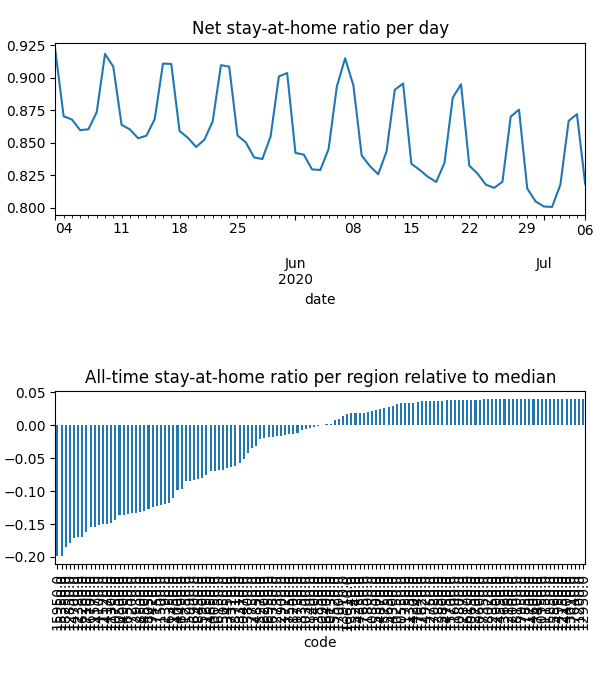

Values plotted in this chart, from the file beside it:
date, code, km, stay, weight, visit
2020-05-03, 10050, 8.381, 0.9469, 0.0001236, 0.0
2020-05-03, 10130, 8.419, 0.9872, 5.201820678875887e-05, 3.478126564451797e-05
2020-05-03, 10250, , 1.0, 4.3116027686659184e-05, 0.0
2020-05-03, 10300, 8.045, 0.9585, 1.9020530225789088e-05, 0.0
2020-05-03, 10470, 8.159, 0.9576, 8.500902408909053e-05, 0.0
2020-05-03, 10500, 11.95, 0.8956, 0.0005263, 0.0525
2020-05-03, 10550, , 1.0, 4.681860876536978e-05, 0.0
2020-05-03, 10600, , 1.0, 1.5633261027719843e-05, 0.0
2020-05-03, 10650, , 1.0, 2.0792341188027138e-05, 0.0
2020-05-03, 10750, 13.38, 0.89, 0.0009299, 0.07073
2020-05-03, 10800, , 1.0, 7.650440675806016e-06, 0.0
2020-05-03, 10850, , 1.0, 1.0669934763398488e-05, 9.938676024036547e-05
2020-05-03, 10900, 9.47, 0.9777, 0.0001178, 0.001812
2020-05-03, 10950, , 1.0, 3.829246144192987e-06, 0.0
2020-05-03, 11150, , 1.0, 3.353357172515824e-06, 0.0
2020-05-03, 11200, , 1.0, 1.0181810556813724e-06, 0.0
2020-05-03, 11250, 8.292, 0.919, 3.177824398119927e-05, 0.0
2020-05-03, 11300, 11, 0.8837, 7.826893681195447e-05, 0.008739
2020-05-03, 11350, , 1.0, 5.1616972146916056e-05, 0.0
2020-05-03, 11400, 8.992, 0.9782, 2.233902870691512e-05, 0.0004299
2020-05-03, 11450, 15.22, 0.9054, 0.0002495, 0.01291
2020-05-03, 11500, 15.05, 0.9021, 0.0004399, 0.02273
2020-05-03, 11520, 10.44, 0.8886, 0.0001475, 0.01748
2020-05-03, 11570, 11.64, 0.8819, 0.0008098, 0.08633
2020-05-03, 11600, , 1.0, 4.485760755477839e-06, 0.0
2020-05-03, 11650, 10.18, 0.9431, 0.000581, 0.001041
2020-05-03, 11700, , 1.0, 1.5826075104612635e-06, 0.0
2020-05-03, 11720, 9.862, 0.981, 0.0001516, 0.001433
2020-05-03, 11730, 9.645, 0.9911, 8.310065027684821e-05, 0.0
2020-05-03, 11750, , 1.0, 8.333590597044275e-06, 0.0
2020-05-03, 11800, 8.438, 0.9971, 8.833659780299153e-05, 0.0
2020-05-03, 12000, , 1.0, 5.891681991521047e-06, 0.0
2020-05-03, 12150, , 1.0, 4.698896696377454e-06, 0.0
2020-05-03, 12160, , 1.0, 1.8603938636960727e-05, 0.0
2020-05-03, 12350, , 1.0, 2.048235461282028e-05, 0.0
2020-05-03, 12380, 12.68, 0.8724, 0.0005761, 0.07438
2020-05-03, 12390, 8.817, 0.9361, 0.0001128, 0.0
2020-05-03, 12700, , 1.0, 1.3728997957463675e-05, 0.0
2020-05-03, 12730, , 1.0, 1.3350079244177774e-05, 0.0
2020-05-03, 12750, , 1.0, 4.021373712461187e-05, 0.0
2020-05-03, 12850, 12.22, 0.8741, 0.0004001, 0.04988
2020-05-03, 12870, , 1.0, 3.0846934518131325e-05, 0.0
2020-05-03, 12900, , 1.0, 1.5628278509113446e-05, 0.0
2020-05-03, 12930, 11.51, 0.8855, 0.0002887, 0.02754
2020-05-03, 12950, , 1.0, 5.363942198589959e-06, 0.0
2020-05-03, 13010, , 1.0, 1.1537446183786702e-05, 0.0
2020-05-03, 13310, 8.031, 0.9419, 5.941881624684316e-05, 0.0
2020-05-03, 13340, , 1.0, 1.3573387270801713e-05, 0.0
2020-05-03, 13450, 8.075, 0.9591, 6.525795358261711e-05, 0.0
2020-05-03, 13550, , 1.0, 2.0420009878398038e-05, 0.0
2020-05-03, 13660, , 1.0, 3.9509851834592385e-06, 0.0
2020-05-03, 13800, 13.95, 0.9803, 0.0001376, 0.00158
2020-05-03, 13850, , 1.0, 5.599995806247548e-06, 0.0
2020-05-03, 13910, , 1.0, 2.793894996631626e-05, 0.0
2020-05-03, 14000, 11.8, 0.9329, 0.0002148, 0.01264
2020-05-03, 14100, 10.35, 0.89, 4.171993110082748e-05, 0.00504
2020-05-03, 14170, 11.37, 0.8891, 0.0004001, 0.04502
2020-05-03, 14200, , 1.0, 3.0440314855660448e-05, 0.0
2020-05-03, 14300, , 1.0, 9.643207779047613e-06, 0.0
2020-05-03, 14350, , 1.0, 4.192708124393775e-05, 0.0
... 8,260 more rows
